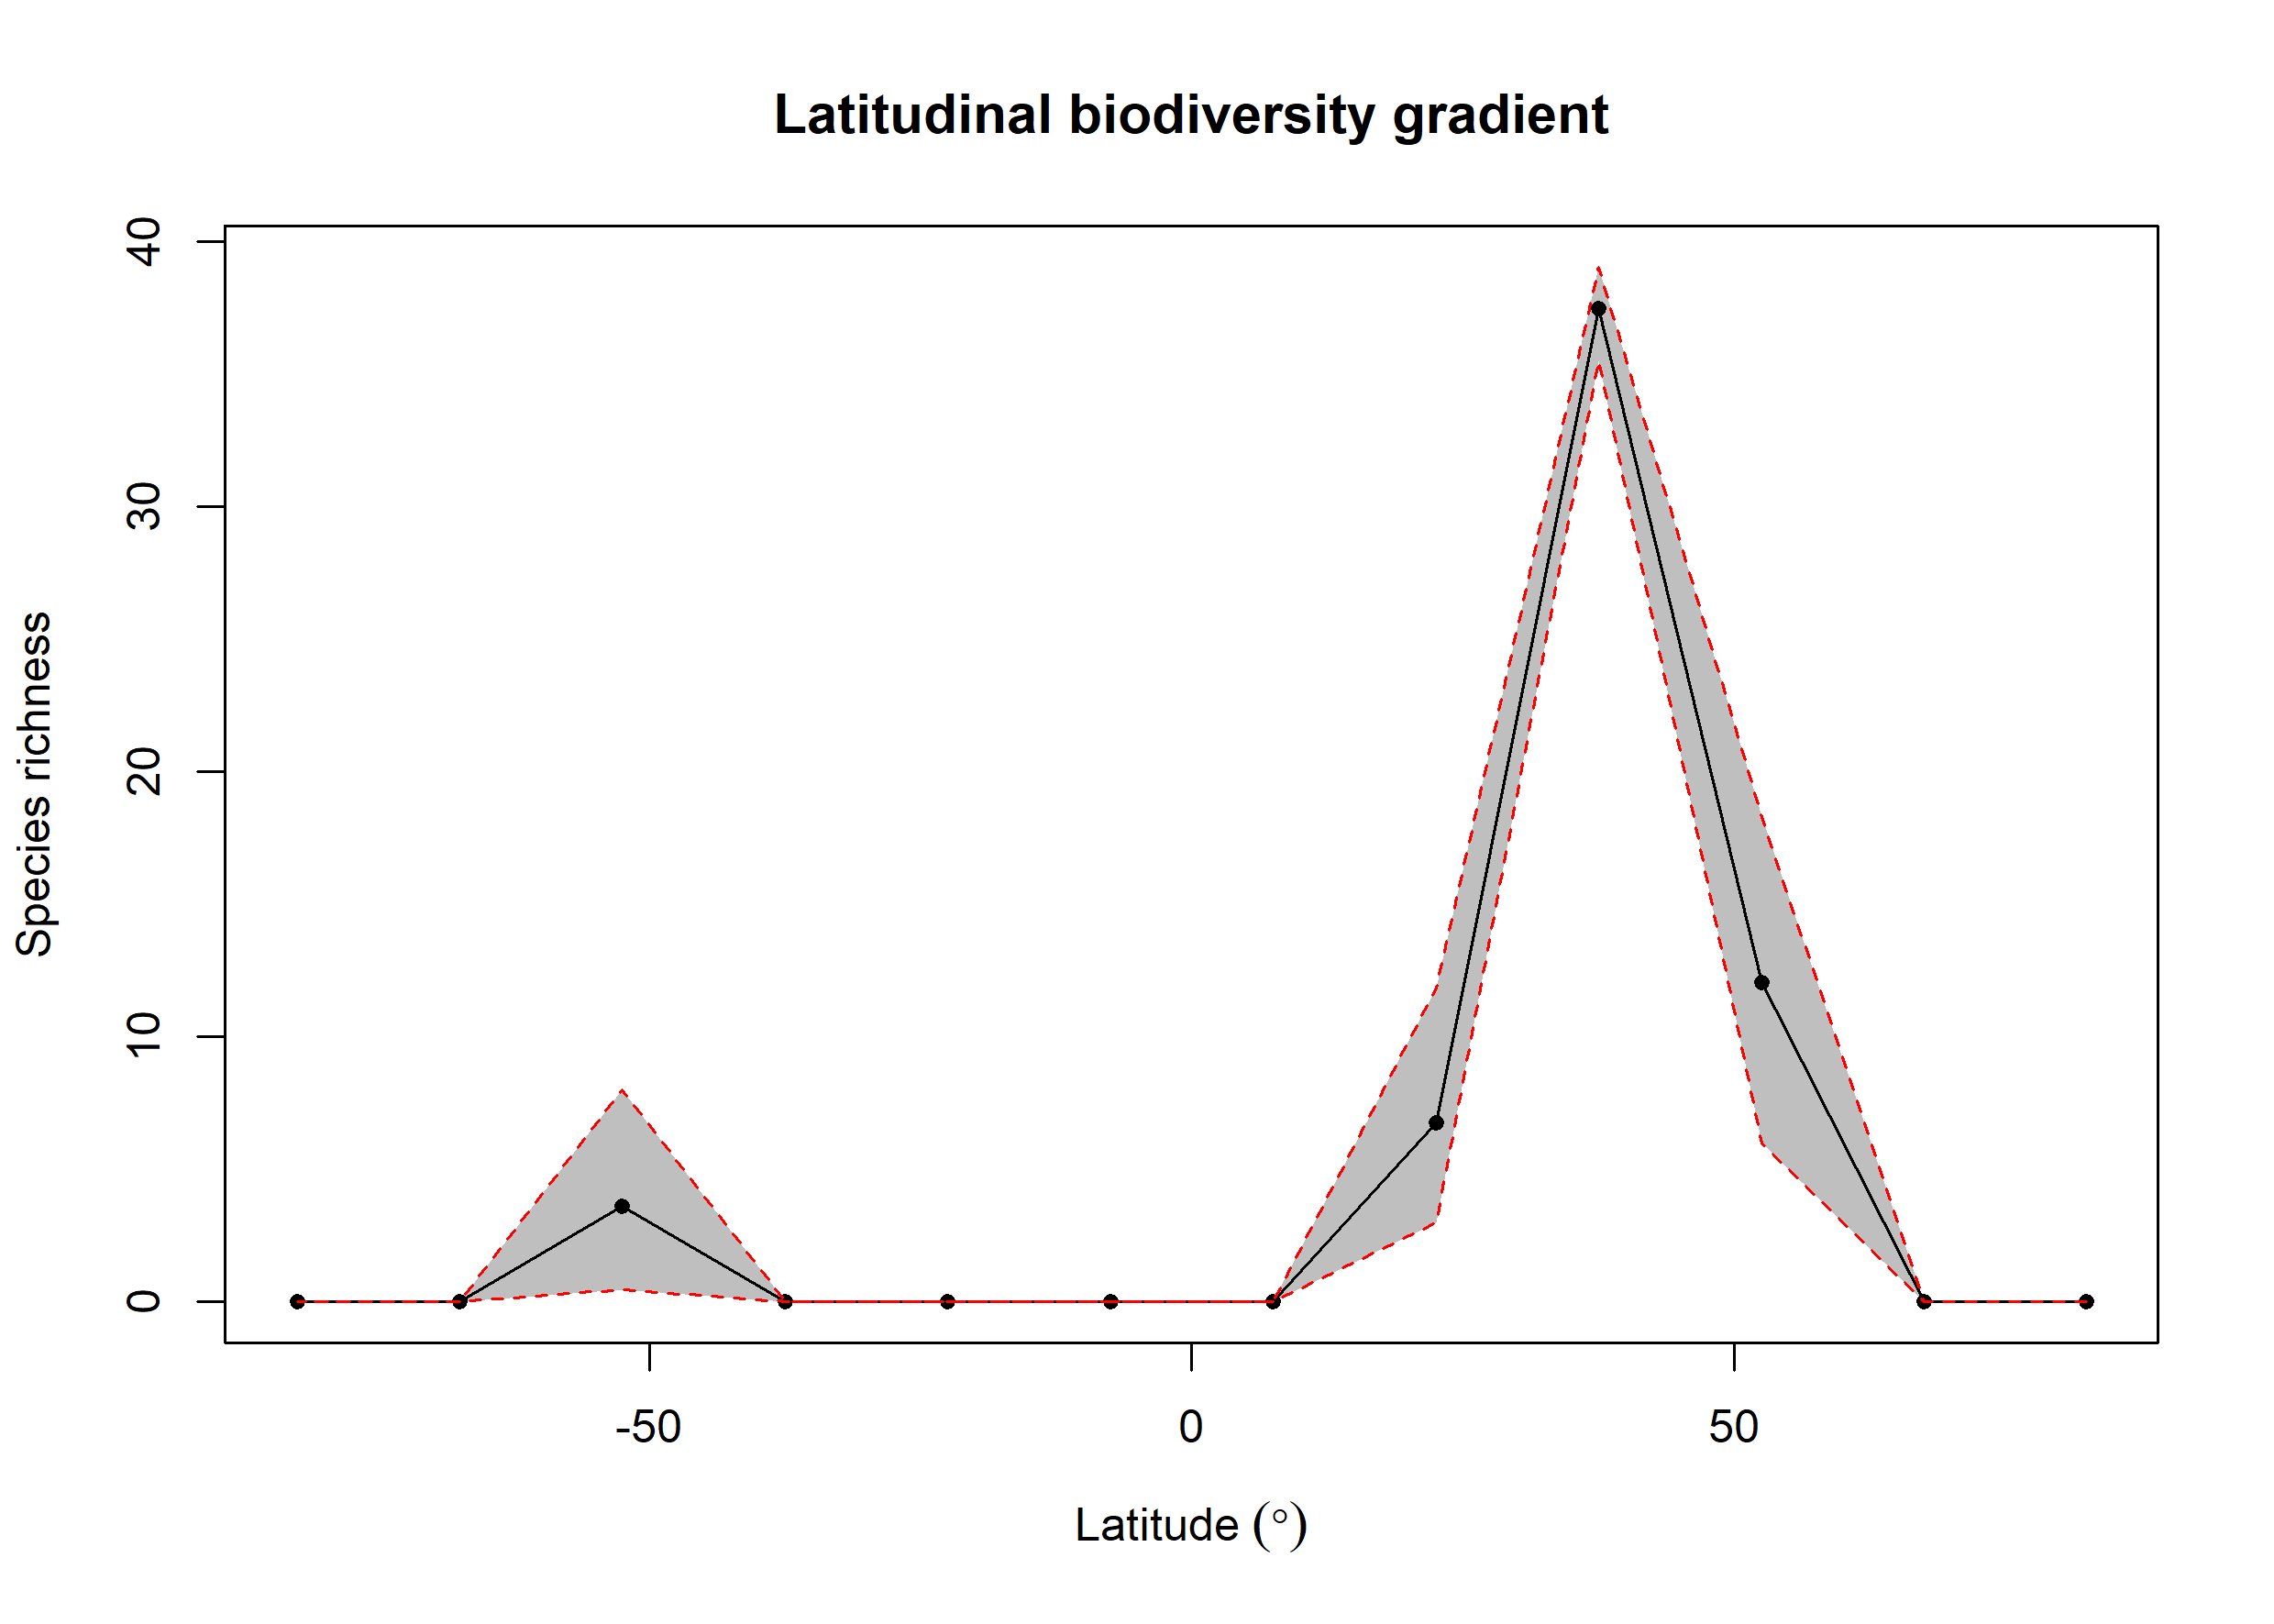

Source data for this figure (header and first rows):
bin, max, min, mid, hemisphere, mean_richness, CI.Lower, CI.Upper
1, 90, 75, 82.5, N, NA, NA, NA
2, 75, 60, 67.5, N, NA, NA, NA
3, 60, 45, 52.5, N, 12.06, 5.994, 18.3
4, 45, 30, 37.5, N, 37.48, 35.51, 39.05
5, 30, 15, 22.5, N, 6.768, 3, 11.85
6, 15, 0, 7.5, N, NA, NA, NA
7, 0, -15, -7.5, S, NA, NA, NA
8, -15, -30, -22.5, S, NA, NA, NA
9, -30, -45, -37.5, S, NA, NA, NA
10, -45, -60, -52.5, S, 3.607, 0.475, 7.997
11, -60, -75, -67.5, S, NA, NA, NA
12, -75, -90, -82.5, S, NA, NA, NA
